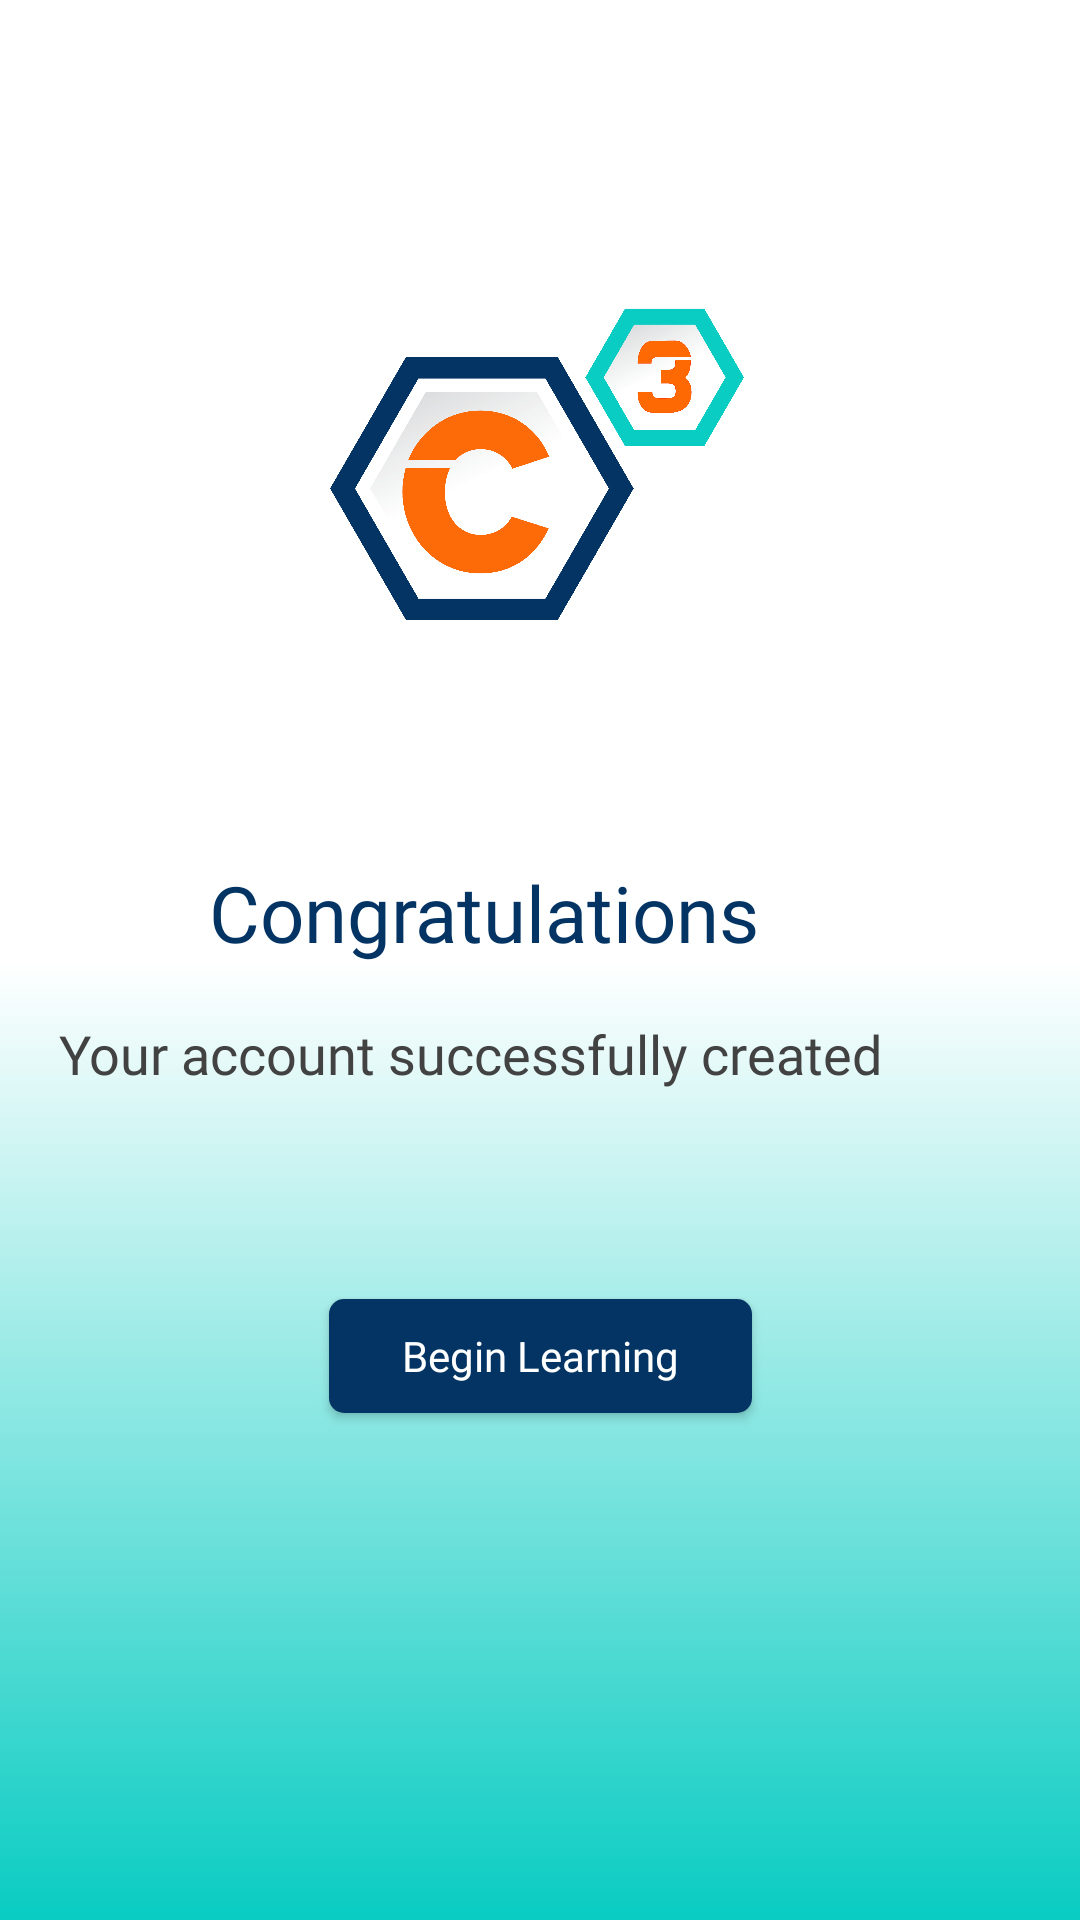

The Android layout XML behind this screen, and the referenced resources:
<!-- AndroidManifest.xml: application theme AppTheme -->
<!-- res/layout/fragment_sign_up_4.xml -->
<?xml version="1.0" encoding="utf-8"?>
<androidx.constraintlayout.widget.ConstraintLayout xmlns:android="http://schemas.android.com/apk/res/android"
    xmlns:tools="http://schemas.android.com/tools"
    android:layout_width="match_parent"
    android:layout_height="match_parent"
    xmlns:app="http://schemas.android.com/apk/res-auto"
    android:background="@drawable/gradient"
    tools:context=".ui.onboarding.fragment.SignUp4Fragment">

    <ImageView
        android:id="@+id/ccube_imageView"
        android:layout_width="138dp"
        android:layout_height="117dp"
        android:layout_marginTop="98dp"
        android:adjustViewBounds="true"
        app:layout_constraintEnd_toEndOf="parent"
        app:layout_constraintHorizontal_bias="0.496"
        app:layout_constraintStart_toStartOf="parent"
        app:layout_constraintTop_toTopOf="parent"
        app:srcCompat="@drawable/ccube_1"
        tools:ignore="ContentDescription" />

    <TextView
        android:id="@+id/sign_up_title_textView"
        android:layout_width="220dp"
        android:layout_height="36dp"
        android:fontFamily="@font/poppins_medium"
        android:text="@string/congratulations"
        android:textColor="@color/text_gradient_blue"
        android:textSize="26dp"
        app:layout_constraintBottom_toBottomOf="parent"
        app:layout_constraintEnd_toEndOf="parent"
        app:layout_constraintHorizontal_bias="0.497"
        app:layout_constraintStart_toStartOf="parent"
        app:layout_constraintTop_toBottomOf="@+id/ccube_imageView"
        app:layout_constraintVertical_bias="0.184" />


    <TextView
        android:id="@+id/sign_up_title_textView_2"
        android:layout_width="320dp"
        android:layout_height="25dp"
        android:fontFamily="@font/poppins_medium"
        android:text="@string/account_created"
        android:textColor="@color/gradient_black"
        android:textSize="18dp"
        app:layout_constraintBottom_toBottomOf="parent"
        app:layout_constraintEnd_toEndOf="parent"
        app:layout_constraintHorizontal_bias="0.495"
        app:layout_constraintStart_toStartOf="parent"
        app:layout_constraintTop_toBottomOf="@+id/sign_up_title_textView"
        app:layout_constraintVertical_bias="0.056" />


    <Button
        android:id="@+id/verify_proceed_button"
        android:layout_width="141dp"
        android:layout_height="38dp"
        android:layout_marginBottom="4dp"
        android:background="@drawable/curved_button"
        android:fontFamily="@font/poppins_medium"
        android:gravity="center"
        android:text="@string/begin_learning"
        android:textAllCaps="false"
        android:textColor="@color/white"
        android:textSize="14dp"
        app:layout_constraintBottom_toBottomOf="parent"
        app:layout_constraintEnd_toEndOf="parent"
        app:layout_constraintStart_toStartOf="parent"
        app:layout_constraintTop_toBottomOf="@+id/sign_up_title_textView_2"
        app:layout_constraintVertical_bias="0.295"
        tools:ignore="MissingConstraints" />

    <Button
        android:id="@+id/back_arrow_button"
        android:layout_width="31dp"
        android:layout_height="31dp"
        android:layout_marginTop="32dp"
        android:background="@drawable/arrow_back"
        app:layout_constraintEnd_toStartOf="@+id/sign_up_title_textView"
        app:layout_constraintHorizontal_bias="0.329"
        app:layout_constraintStart_toStartOf="parent"
        app:layout_constraintTop_toTopOf="parent" />


</androidx.constraintlayout.widget.ConstraintLayout>
<!-- resources referenced by this layout -->
<resources>
  <color name="gradient_black">#424242</color>
  <color name="text_gradient_blue">#043463</color>
  <color name="white">#FFFFFF</color>
  <!-- drawable ccube_1: png bitmap (drawable-hdpi, 23367 bytes) -->
  <!-- drawable curved_button (drawable) -->
  <?xml version="1.0" encoding="utf-8"?>
  <shape xmlns:android="http://schemas.android.com/apk/res/android"
      android:shape="rectangle">
      <solid android:color="#043463" />
      <size
          android:layout_width="141dp"
          android:layout_height="38dp" />
      <corners android:radius="5dp" />
  </shape>
  <!-- drawable gradient (drawable) -->
  <?xml version="1.0" encoding="utf-8"?>
  <selector xmlns:android="http://schemas.android.com/apk/res/android">
      <item>
          <shape>
              <gradient
                  android:startColor="@color/white"
                  android:endColor="@color/gradient_blue"
                  android:centerColor="@color/white"
                  android:angle="270"/>
          </shape>
      </item>
  
  </selector>
  <string name="account_created">Your account successfully created</string>
  <string name="begin_learning">Begin Learning</string>
  <string name="congratulations">Congratulations</string>
  <style name="AppTheme" parent="Theme.AppCompat.Light.NoActionBar">
          
          <item name="colorPrimary">@color/colorPrimary</item>
  
          <item name="colorPrimaryDark">@color/white</item>
          <item name="colorAccent">@color/black</item>
  
          <item name="android:statusBarColor">#F4F4F4</item>
  
          <item name="android:windowFullscreen">true</item>
      </style>
  <color name="gradient_blue">#09CCC2</color>
  <color name="colorPrimary">#6200EE</color>
  <color name="black">#000000</color>
</resources>
